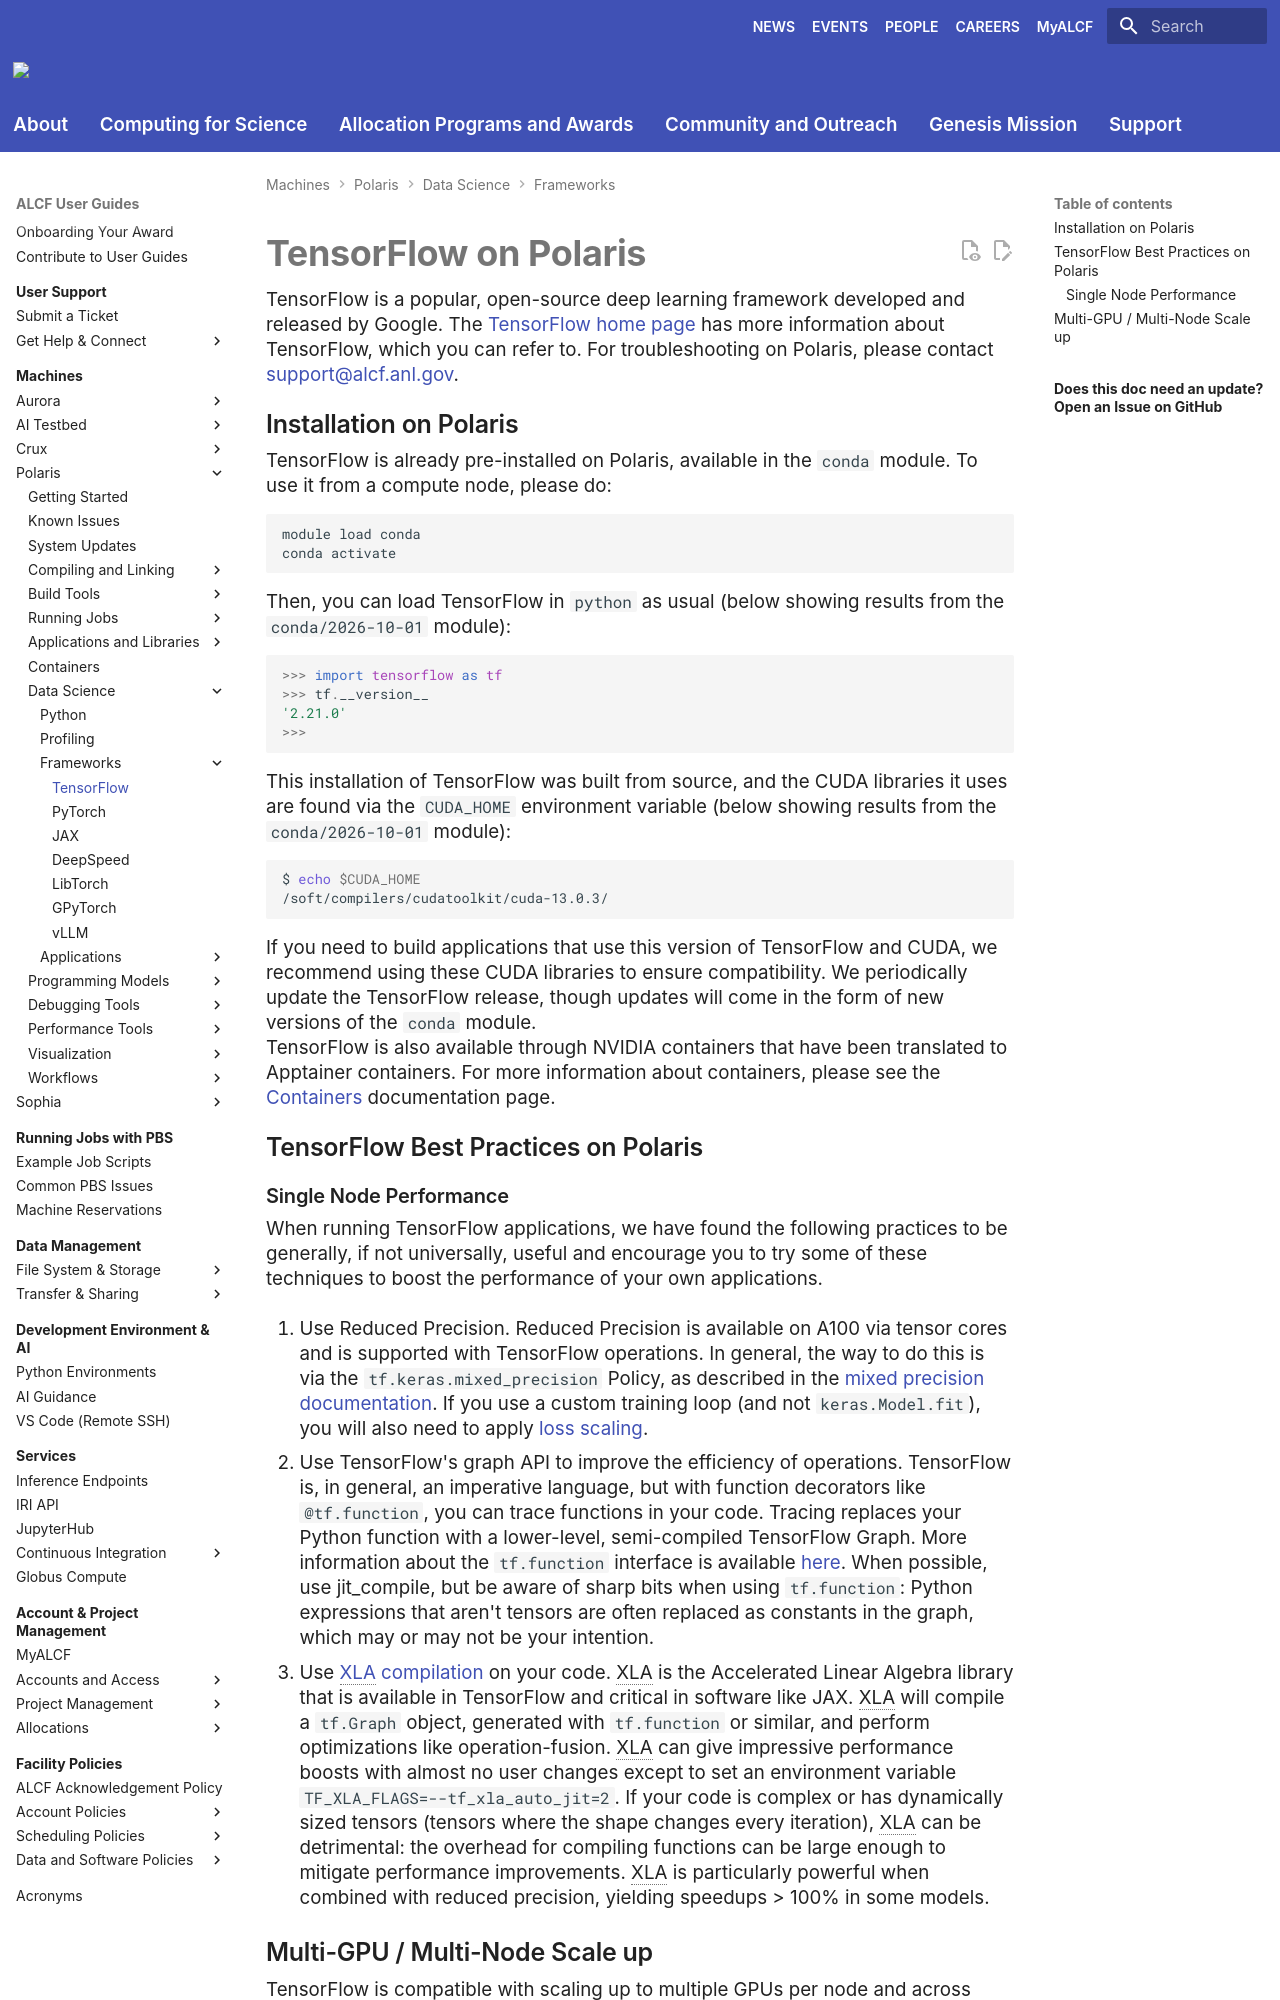

repository: argonne-lcf/user-guides · page: polaris/data-science/frameworks/tensorflow/index.html · generator: mkdocs

# TensorFlow on Polaris

TensorFlow is a popular, open-source deep learning framework developed and released by Google. The [TensorFlow home page](https://www.tensorflow.org/) has more information about TensorFlow, which you can refer to. For troubleshooting on Polaris, please contact [support@alcf.anl.gov](mailto:support@alcf.anl.gov).

## Installation on Polaris

TensorFlow is already pre-installed on Polaris, available in the `conda` module. To use it from a compute node, please do:

```bash
module load conda
conda activate
```

Then, you can load TensorFlow in `python` as usual (below showing results from the `conda/2026-10-01` module):

```python
>>> import tensorflow as tf
>>> tf.__version__
'2.21.0'
>>>
```

This installation of TensorFlow was built from source, and the CUDA libraries it uses are found via the `CUDA_HOME` environment variable (below showing results from the `conda/2026-10-01` module):

```bash
$ echo $CUDA_HOME
/soft/compilers/cudatoolkit/cuda-13.0.3/
```

If you need to build applications that use this version of TensorFlow and CUDA, we recommend using these CUDA libraries to ensure compatibility. We periodically update the TensorFlow release, though updates will come in the form of new versions of the `conda` module.

TensorFlow is also available through NVIDIA containers that have been translated to Apptainer containers. For more information about containers, please see the [Containers](../../containers/containers.md) documentation page.

## TensorFlow Best Practices on Polaris
